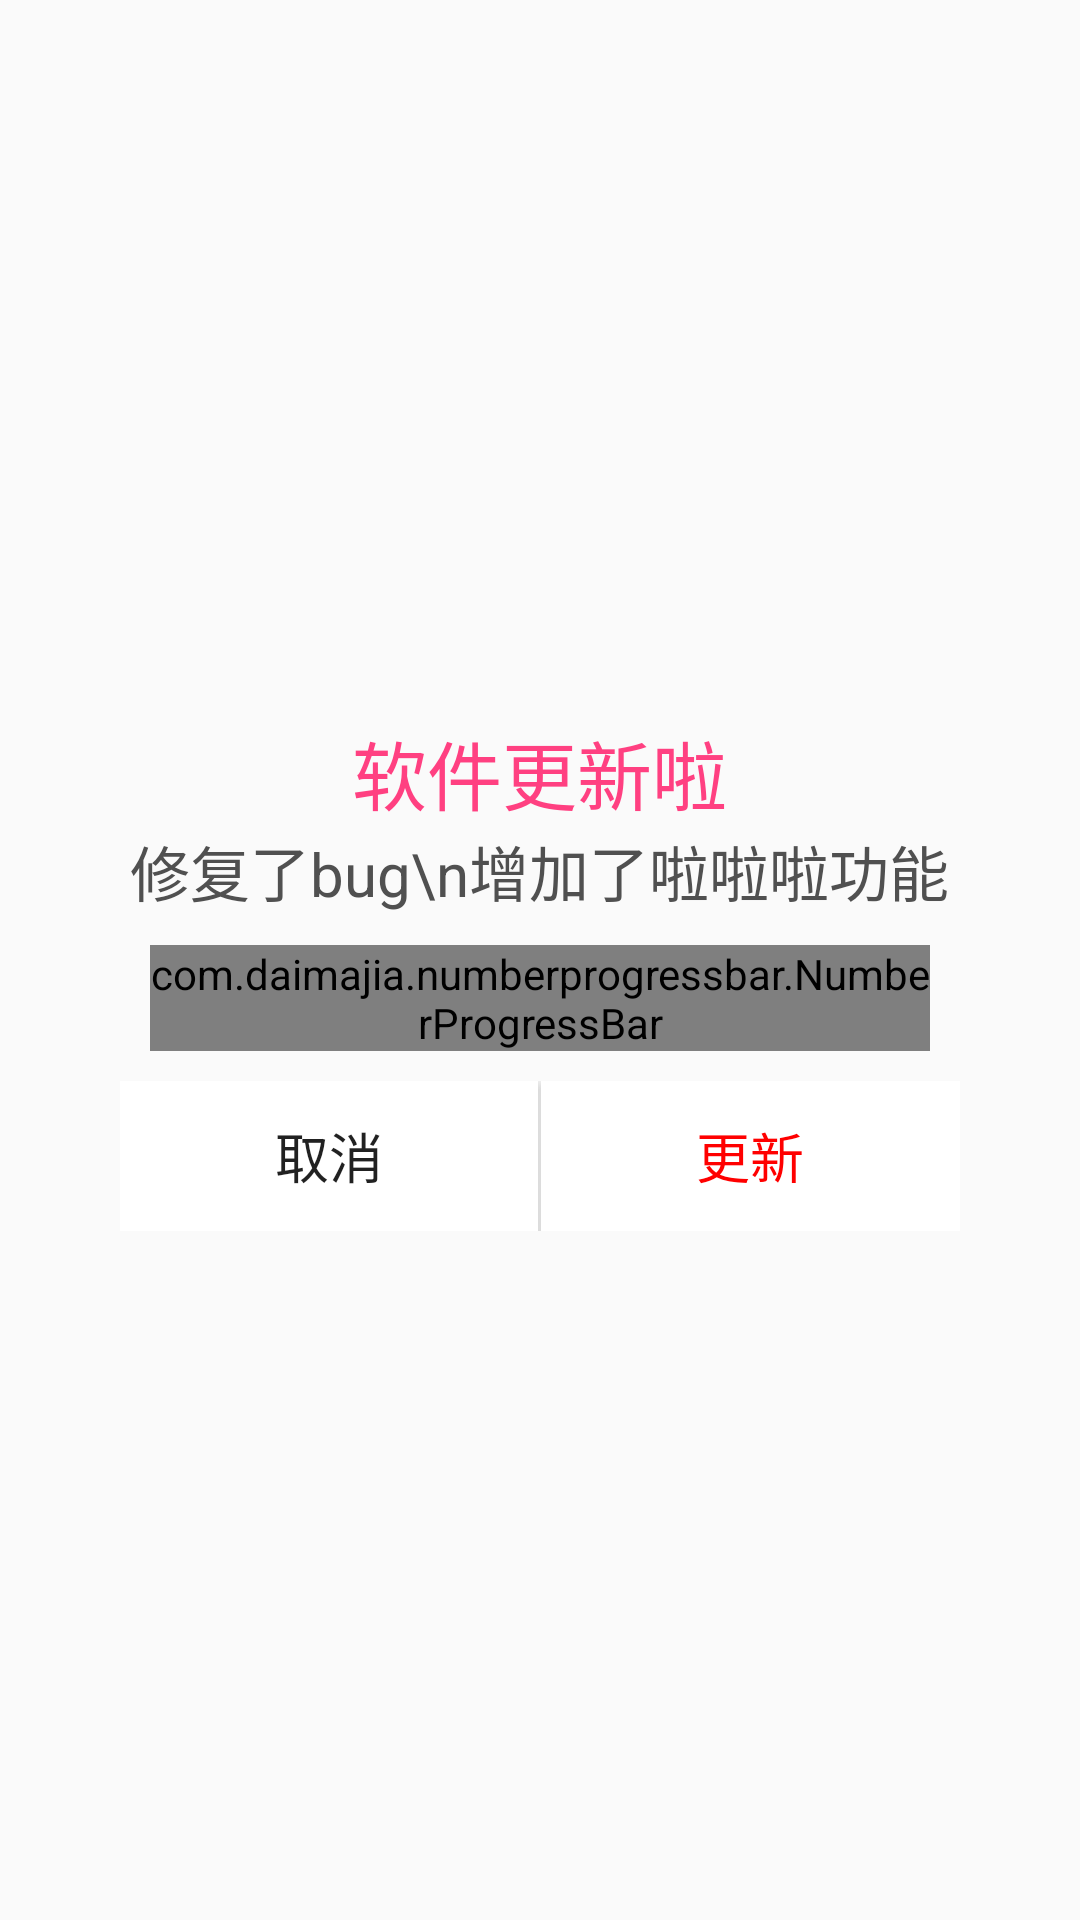

Layout XML and referenced resources for this Android screen:
<!-- AndroidManifest.xml: application theme AppTheme -->
<!-- res/layout/dialog_update.xml -->
<?xml version="1.0" encoding="utf-8"?>
<LinearLayout
    xmlns:android="http://schemas.android.com/apk/res/android"
    android:layout_width="match_parent"
    android:layout_height="match_parent"
    android:gravity="center"
    android:orientation="vertical"
    android:padding="10dp">

    <LinearLayout
        android:layout_width="match_parent"
        android:layout_height="wrap_content"
        android:layout_marginLeft="20dp"
        android:layout_marginRight="20dp"
        android:background="@drawable/dialog_white_bg"
        android:orientation="vertical"
        android:paddingTop="10dp"
        android:paddingLeft="10dp"
        android:gravity="center"
        android:paddingRight="10dp">

        <TextView
            android:layout_width="wrap_content"
            android:layout_height="wrap_content"
            android:layout_gravity="center"
            android:text="软件更新啦"
            android:textColor="@color/colorAccent"
            android:textSize="25sp" />
        <TextView
            android:id="@+id/content"
            android:layout_width="wrap_content"
            android:layout_height="wrap_content"
            android:text="修复了bug\n增加了啦啦啦功能"
            android:textSize="20sp"
            android:textColor="@color/Grey2"/>

        <com.daimajia.numberprogressbar.NumberProgressBar
            android:id="@+id/number_progress_bar"
            style="@style/NumberProgressBar_Default"
            android:layout_width="match_parent"
            android:layout_height="wrap_content"
            android:layout_margin="10dp" />

        <LinearLayout
            android:layout_width="match_parent"
            android:layout_height="50dp"
            android:orientation="horizontal">

            <Button
                android:id="@+id/cancel"
                android:layout_width="0dp"
                android:layout_height="match_parent"
                android:layout_weight="1"
                android:background="@drawable/dialog_button_bg"
                android:text="取消"
                android:textSize="18sp" />
            <View
                android:layout_width="1dp"
                android:layout_height="match_parent"
                android:layout_marginTop="10dp"
                android:alpha="0.5" />
            <Button
                android:id="@+id/update"
                android:layout_width="0dp"
                android:layout_height="match_parent"
                android:layout_weight="1"
                android:background="@drawable/dialog_button_bg"
                android:text="更新"
                android:textColor="@color/red"
                android:textSize="18sp" />
        </LinearLayout>

    </LinearLayout>

</LinearLayout>
<!-- resources referenced by this layout -->
<resources>
  <color name="Grey2">#505050</color>
  <color name="colorAccent">#FF4081</color>
  <color name="red">#FF0000</color>
  <!-- drawable dialog_button_bg (drawable) -->
  <?xml version="1.0" encoding="utf-8"?>
  <selector xmlns:android="http://schemas.android.com/apk/res/android">
  
      <item android:state_pressed="false">
          <shape>
              <solid android:color="@color/white"/>
              <corners android:radius="0dp"/>
          </shape>
      </item>
  
      <item android:state_pressed="true">
          <shape>
              <solid android:color="@color/color_list_bg"/>
              <corners android:radius="0dp"/>
          </shape>
      </item>
  
  </selector>
  <style name="AppTheme" parent="Theme.AppCompat.Light.DarkActionBar">
          
          <item name="colorPrimary">@color/colorPrimary</item>
          <item name="colorPrimaryDark">@color/colorPrimaryDark</item>
          <item name="colorAccent">@color/colorAccent</item>
      </style>
  <color name="white">#FFFFFF</color>
  <color name="color_list_bg">#0c009ad6</color>
  <color name="colorPrimary">#009ad6</color>
  <color name="colorPrimaryDark">#009ad6</color>
</resources>
